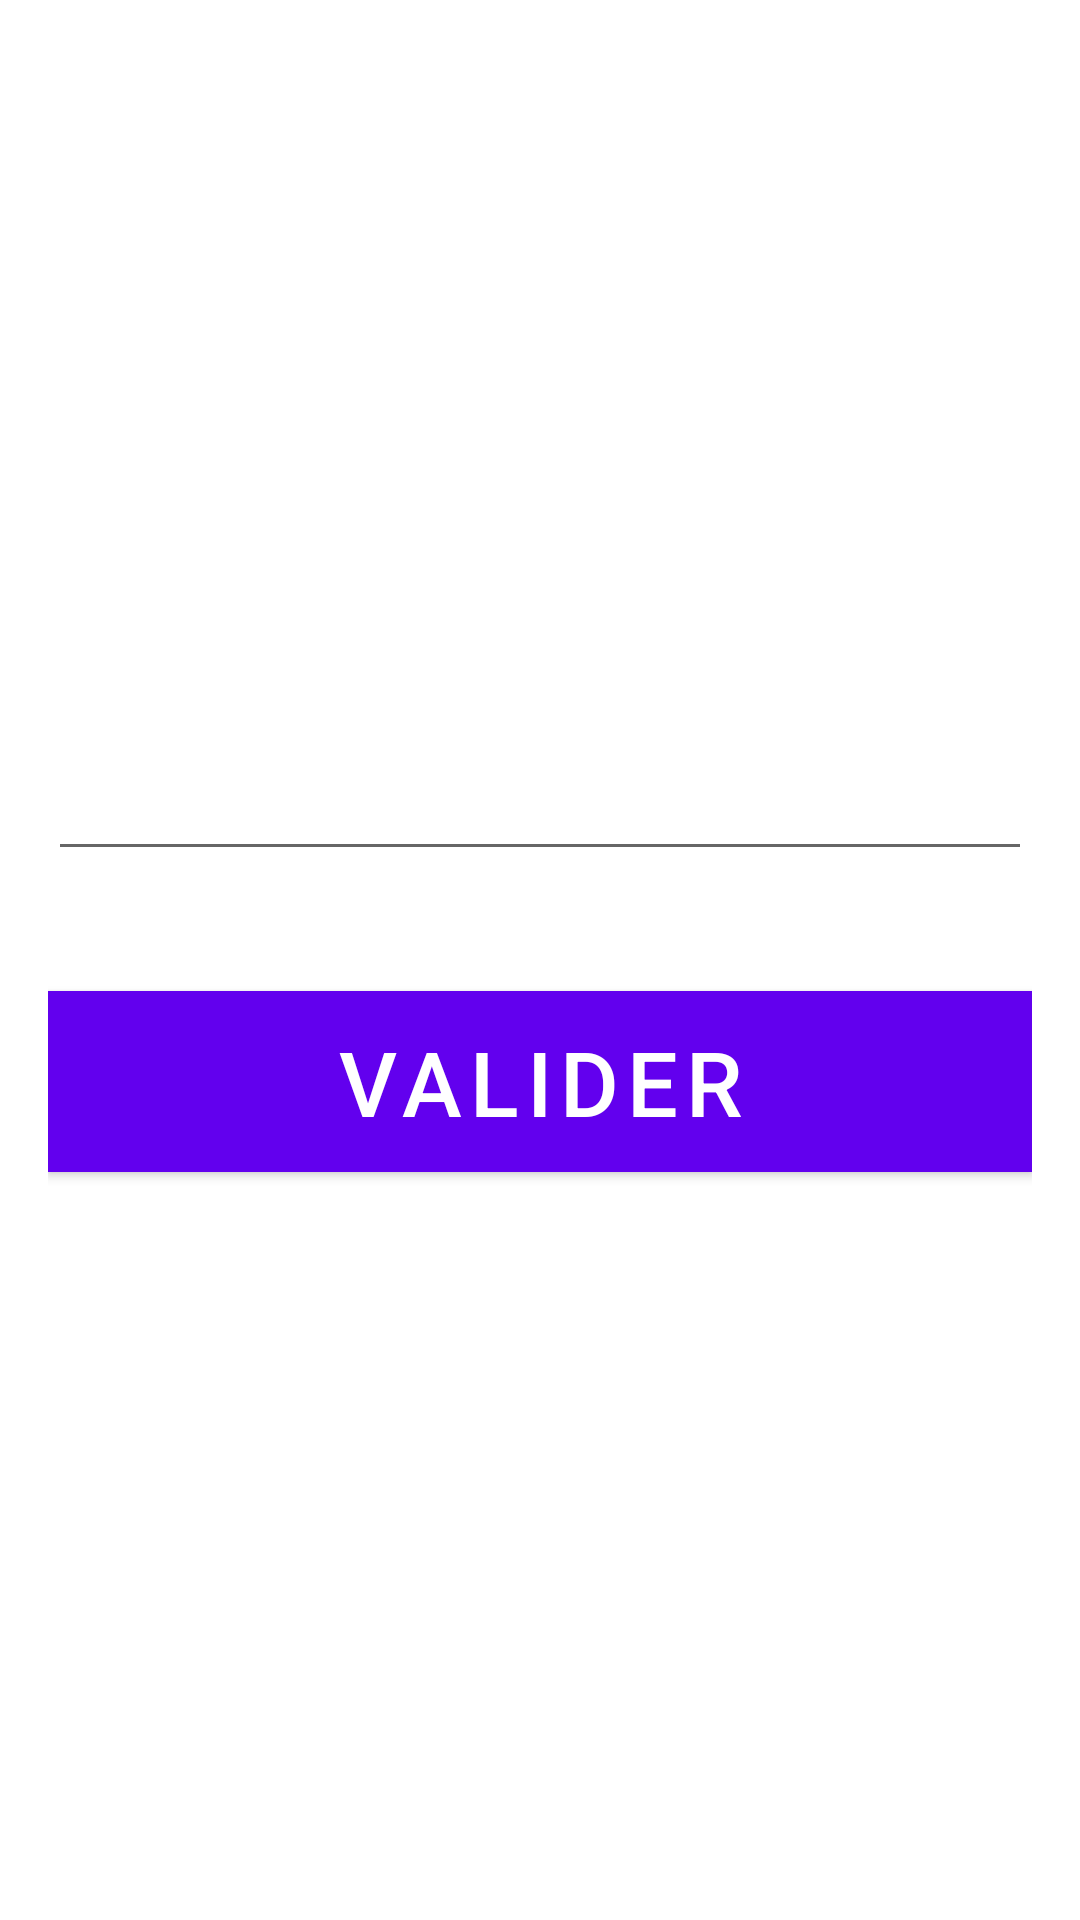

Write the Android layout XML for this screen, with the resource values it uses.
<!-- AndroidManifest.xml: activity theme Theme.MaterialComponents.DayNight.NoActionBar -->
<!-- res/layout/activity_saisie.xml -->
<?xml version="1.0" encoding="utf-8"?>
<LinearLayout
    xmlns:android="http://schemas.android.com/apk/res/android"
    xmlns:tools="http://schemas.android.com/tools"
    android:layout_width="match_parent"
    android:layout_height="match_parent"
    android:gravity="center"
    android:orientation="vertical"
    android:padding="16dp"
    tools:context=".activivtes.SaisieActivity">
    <EditText
        android:id="@+id/text"
        android:layout_width="match_parent"
        android:layout_height="wrap_content"
        android:maxLines="1"
        android:paddingLeft="8dp"
        android:textColor="#123456"
        android:textSize="18sp"/>
    <Button
        android:id="@+id/valider"
        android:layout_width="match_parent"
        android:layout_height="wrap_content"
        android:layout_marginTop="40dp"
        android:text="Valider"
        android:background="#123456"
        android:textColor="#FFFFFF"
        android:textSize="30sp"/>
</LinearLayout>
<!-- resources referenced by this layout -->
<resources>

</resources>
